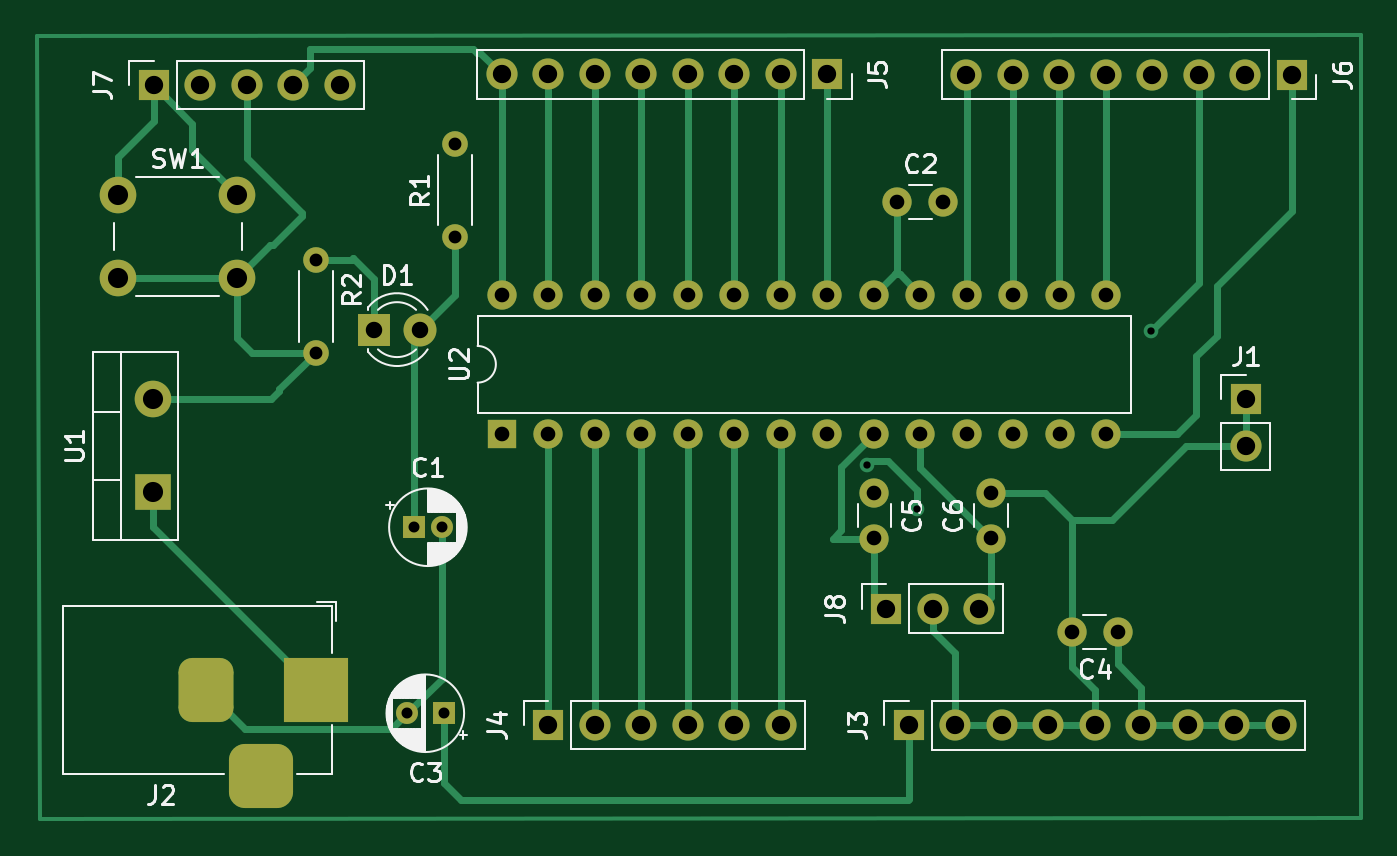
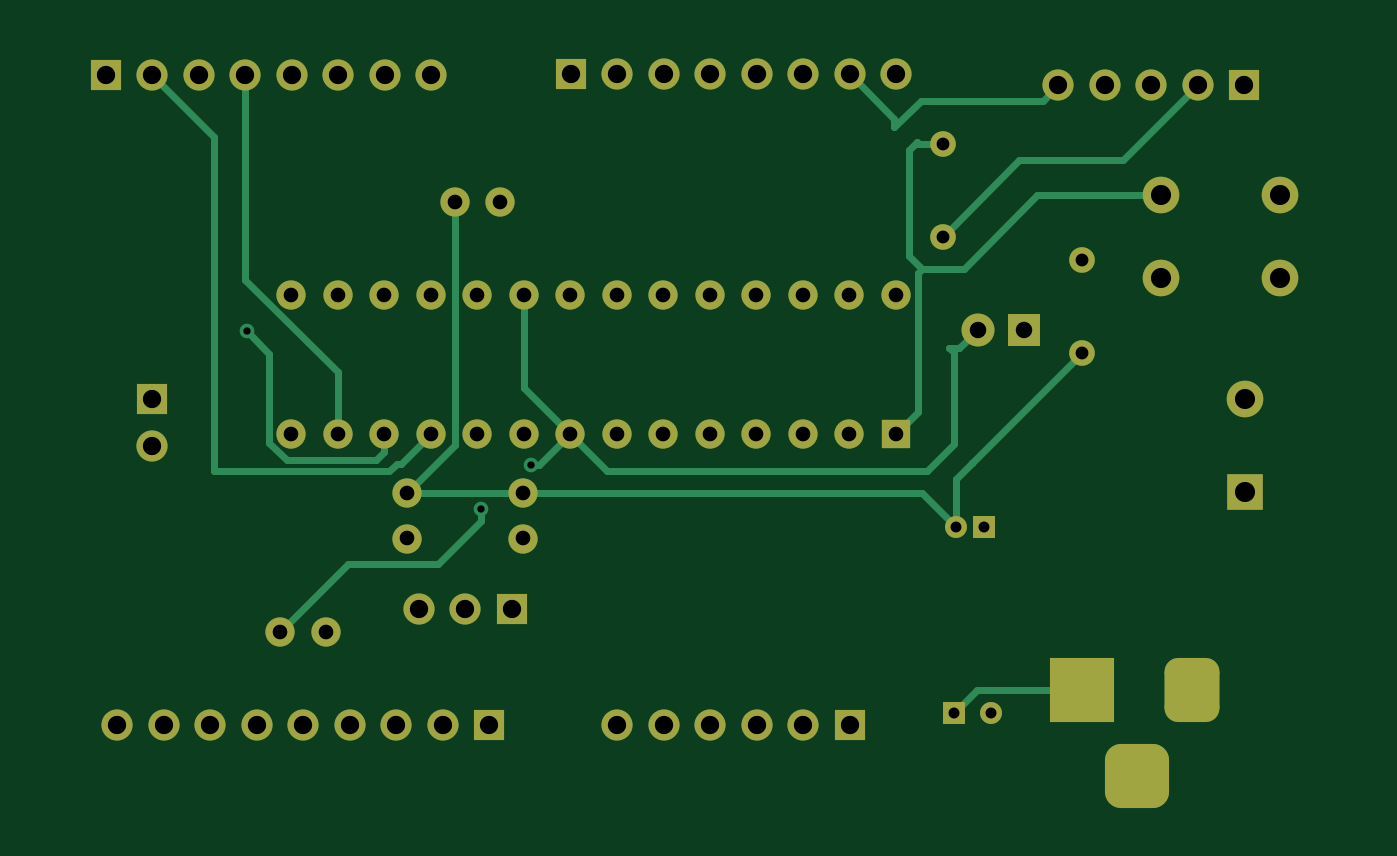
Circuit board: 11 layer files. Board 72.3 x 42.8 mm.
- bottom_copper: PIC Microcontroller Development Board-B_Cu.gbr (11304 bytes)
- bottom_mask: PIC Microcontroller Development Board-B_Mask.gbr (4560 bytes)
- paste: PIC Microcontroller Development Board-B_Paste.gbr (484 bytes)
- bottom_silk: PIC Microcontroller Development Board-B_Silkscreen.gbr (485 bytes)
- outline: PIC Microcontroller Development Board-Edge_Cuts.gbr (457 bytes)
- top_copper: PIC Microcontroller Development Board-F_Cu.gbr (15663 bytes)
- top_mask: PIC Microcontroller Development Board-F_Mask.gbr (4560 bytes)
- paste: PIC Microcontroller Development Board-F_Paste.gbr (484 bytes)
- top_silk: PIC Microcontroller Development Board-F_Silkscreen.gbr (27290 bytes)
- drill: PIC Microcontroller Development Board-NPTH.drl (272 bytes)
- drill: PIC Microcontroller Development Board-PTH.drl (2245 bytes)

=== bottom_copper: PIC Microcontroller Development Board-B_Cu.gbr (11304 bytes, source omitted) ===
=== bottom_mask: PIC Microcontroller Development Board-B_Mask.gbr ===
%TF.GenerationSoftware,KiCad,Pcbnew,(6.0.1)*%
%TF.CreationDate,2022-02-10T17:55:29+03:30*%
%TF.ProjectId,PIC Microcontroller Development Board,50494320-4d69-4637-926f-636f6e74726f,rev?*%
%TF.SameCoordinates,Original*%
%TF.FileFunction,Soldermask,Bot*%
%TF.FilePolarity,Negative*%
%FSLAX46Y46*%
G04 Gerber Fmt 4.6, Leading zero omitted, Abs format (unit mm)*
G04 Created by KiCad (PCBNEW (6.0.1)) date 2022-02-10 17:55:29*
%MOMM*%
%LPD*%
G01*
G04 APERTURE LIST*
G04 Aperture macros list*
%AMRoundRect*
0 Rectangle with rounded corners*
0 $1 Rounding radius*
0 $2 $3 $4 $5 $6 $7 $8 $9 X,Y pos of 4 corners*
0 Add a 4 corners polygon primitive as box body*
4,1,4,$2,$3,$4,$5,$6,$7,$8,$9,$2,$3,0*
0 Add four circle primitives for the rounded corners*
1,1,$1+$1,$2,$3*
1,1,$1+$1,$4,$5*
1,1,$1+$1,$6,$7*
1,1,$1+$1,$8,$9*
0 Add four rect primitives between the rounded corners*
20,1,$1+$1,$2,$3,$4,$5,0*
20,1,$1+$1,$4,$5,$6,$7,0*
20,1,$1+$1,$6,$7,$8,$9,0*
20,1,$1+$1,$8,$9,$2,$3,0*%
G04 Aperture macros list end*
%ADD10R,1.600000X1.600000*%
%ADD11O,1.600000X1.600000*%
%ADD12R,2.000000X2.000000*%
%ADD13O,2.000000X2.000000*%
%ADD14C,2.000000*%
%ADD15C,1.400000*%
%ADD16O,1.400000X1.400000*%
%ADD17R,1.700000X1.700000*%
%ADD18O,1.700000X1.700000*%
%ADD19R,3.500000X3.500000*%
%ADD20RoundRect,0.750000X-0.750000X-1.000000X0.750000X-1.000000X0.750000X1.000000X-0.750000X1.000000X0*%
%ADD21RoundRect,0.875000X-0.875000X-0.875000X0.875000X-0.875000X0.875000X0.875000X-0.875000X0.875000X0*%
%ADD22R,1.800000X1.800000*%
%ADD23C,1.800000*%
%ADD24C,1.600000*%
%ADD25R,1.200000X1.200000*%
%ADD26C,1.200000*%
G04 APERTURE END LIST*
D10*
%TO.C,U2*%
X120660000Y-97780000D03*
D11*
X123200000Y-97780000D03*
X125740000Y-97780000D03*
X128280000Y-97780000D03*
X130820000Y-97780000D03*
X133360000Y-97780000D03*
X135900000Y-97780000D03*
X138440000Y-97780000D03*
X140980000Y-97780000D03*
X143520000Y-97780000D03*
X146060000Y-97780000D03*
X148600000Y-97780000D03*
X151140000Y-97780000D03*
X153680000Y-97780000D03*
X153680000Y-90160000D03*
X151140000Y-90160000D03*
X148600000Y-90160000D03*
X146060000Y-90160000D03*
X143520000Y-90160000D03*
X140980000Y-90160000D03*
X138440000Y-90160000D03*
X135900000Y-90160000D03*
X133360000Y-90160000D03*
X130820000Y-90160000D03*
X128280000Y-90160000D03*
X125740000Y-90160000D03*
X123200000Y-90160000D03*
X120660000Y-90160000D03*
%TD*%
D12*
%TO.C,U1*%
X101600000Y-100965000D03*
D13*
X101600000Y-95885000D03*
%TD*%
D14*
%TO.C,SW1*%
X106195000Y-84745000D03*
X99695000Y-84745000D03*
X106195000Y-89245000D03*
X99695000Y-89245000D03*
%TD*%
D15*
%TO.C,R2*%
X110490000Y-88265000D03*
D16*
X110490000Y-93345000D03*
%TD*%
D15*
%TO.C,R1*%
X118110000Y-86995000D03*
D16*
X118110000Y-81915000D03*
%TD*%
D17*
%TO.C,J8*%
X141645000Y-107315000D03*
D18*
X144185000Y-107315000D03*
X146725000Y-107315000D03*
%TD*%
D17*
%TO.C,J7*%
X101630000Y-78715000D03*
D18*
X104170000Y-78715000D03*
X106710000Y-78715000D03*
X109250000Y-78715000D03*
X111790000Y-78715000D03*
%TD*%
D17*
%TO.C,J6*%
X163815000Y-78155000D03*
D18*
X161275000Y-78155000D03*
X158735000Y-78155000D03*
X156195000Y-78155000D03*
X153655000Y-78155000D03*
X151115000Y-78155000D03*
X148575000Y-78155000D03*
X146035000Y-78155000D03*
%TD*%
D17*
%TO.C,J5*%
X138430000Y-78130000D03*
D18*
X135890000Y-78130000D03*
X133350000Y-78130000D03*
X130810000Y-78130000D03*
X128270000Y-78130000D03*
X125730000Y-78130000D03*
X123190000Y-78130000D03*
X120650000Y-78130000D03*
%TD*%
D17*
%TO.C,J4*%
X123190000Y-113665000D03*
D18*
X125730000Y-113665000D03*
X128270000Y-113665000D03*
X130810000Y-113665000D03*
X133350000Y-113665000D03*
X135890000Y-113665000D03*
%TD*%
D17*
%TO.C,J3*%
X142875000Y-113690000D03*
D18*
X145415000Y-113690000D03*
X147955000Y-113690000D03*
X150495000Y-113690000D03*
X153035000Y-113690000D03*
X155575000Y-113690000D03*
X158115000Y-113690000D03*
X160655000Y-113690000D03*
X163195000Y-113690000D03*
%TD*%
D19*
%TO.C,J2*%
X110490000Y-111760000D03*
D20*
X104490000Y-111760000D03*
D21*
X107490000Y-116460000D03*
%TD*%
D17*
%TO.C,J1*%
X161290000Y-95880000D03*
D18*
X161290000Y-98420000D03*
%TD*%
D22*
%TO.C,D1*%
X113660000Y-92075000D03*
D23*
X116200000Y-92075000D03*
%TD*%
D24*
%TO.C,C6*%
X147360000Y-103485000D03*
X147360000Y-100985000D03*
%TD*%
%TO.C,C5*%
X141010000Y-100985000D03*
X141010000Y-103485000D03*
%TD*%
%TO.C,C4*%
X154305000Y-108585000D03*
X151805000Y-108585000D03*
%TD*%
D25*
%TO.C,C3*%
X117475000Y-113030000D03*
D26*
X115475000Y-113030000D03*
%TD*%
D24*
%TO.C,C2*%
X142260000Y-85090000D03*
X144760000Y-85090000D03*
%TD*%
D25*
%TO.C,C1*%
X115867400Y-102870000D03*
D26*
X117367400Y-102870000D03*
%TD*%
M02*

=== paste: PIC Microcontroller Development Board-B_Paste.gbr ===
%TF.GenerationSoftware,KiCad,Pcbnew,(6.0.1)*%
%TF.CreationDate,2022-02-10T17:55:29+03:30*%
%TF.ProjectId,PIC Microcontroller Development Board,50494320-4d69-4637-926f-636f6e74726f,rev?*%
%TF.SameCoordinates,Original*%
%TF.FileFunction,Paste,Bot*%
%TF.FilePolarity,Positive*%
%FSLAX46Y46*%
G04 Gerber Fmt 4.6, Leading zero omitted, Abs format (unit mm)*
G04 Created by KiCad (PCBNEW (6.0.1)) date 2022-02-10 17:55:29*
%MOMM*%
%LPD*%
G01*
G04 APERTURE LIST*
G04 APERTURE END LIST*
M02*

=== bottom_silk: PIC Microcontroller Development Board-B_Silkscreen.gbr ===
%TF.GenerationSoftware,KiCad,Pcbnew,(6.0.1)*%
%TF.CreationDate,2022-02-10T17:55:29+03:30*%
%TF.ProjectId,PIC Microcontroller Development Board,50494320-4d69-4637-926f-636f6e74726f,rev?*%
%TF.SameCoordinates,Original*%
%TF.FileFunction,Legend,Bot*%
%TF.FilePolarity,Positive*%
%FSLAX46Y46*%
G04 Gerber Fmt 4.6, Leading zero omitted, Abs format (unit mm)*
G04 Created by KiCad (PCBNEW (6.0.1)) date 2022-02-10 17:55:29*
%MOMM*%
%LPD*%
G01*
G04 APERTURE LIST*
G04 APERTURE END LIST*
M02*

=== outline: PIC Microcontroller Development Board-Edge_Cuts.gbr ===
%TF.GenerationSoftware,KiCad,Pcbnew,(6.0.1)*%
%TF.CreationDate,2022-02-10T17:55:29+03:30*%
%TF.ProjectId,PIC Microcontroller Development Board,50494320-4d69-4637-926f-636f6e74726f,rev?*%
%TF.SameCoordinates,Original*%
%TF.FileFunction,Profile,NP*%
%FSLAX46Y46*%
G04 Gerber Fmt 4.6, Leading zero omitted, Abs format (unit mm)*
G04 Created by KiCad (PCBNEW (6.0.1)) date 2022-02-10 17:55:29*
%MOMM*%
%LPD*%
G01*
G04 APERTURE LIST*
G04 APERTURE END LIST*
M02*

=== top_copper: PIC Microcontroller Development Board-F_Cu.gbr (15663 bytes, source omitted) ===
=== top_mask: PIC Microcontroller Development Board-F_Mask.gbr ===
%TF.GenerationSoftware,KiCad,Pcbnew,(6.0.1)*%
%TF.CreationDate,2022-02-10T17:55:29+03:30*%
%TF.ProjectId,PIC Microcontroller Development Board,50494320-4d69-4637-926f-636f6e74726f,rev?*%
%TF.SameCoordinates,Original*%
%TF.FileFunction,Soldermask,Top*%
%TF.FilePolarity,Negative*%
%FSLAX46Y46*%
G04 Gerber Fmt 4.6, Leading zero omitted, Abs format (unit mm)*
G04 Created by KiCad (PCBNEW (6.0.1)) date 2022-02-10 17:55:29*
%MOMM*%
%LPD*%
G01*
G04 APERTURE LIST*
G04 Aperture macros list*
%AMRoundRect*
0 Rectangle with rounded corners*
0 $1 Rounding radius*
0 $2 $3 $4 $5 $6 $7 $8 $9 X,Y pos of 4 corners*
0 Add a 4 corners polygon primitive as box body*
4,1,4,$2,$3,$4,$5,$6,$7,$8,$9,$2,$3,0*
0 Add four circle primitives for the rounded corners*
1,1,$1+$1,$2,$3*
1,1,$1+$1,$4,$5*
1,1,$1+$1,$6,$7*
1,1,$1+$1,$8,$9*
0 Add four rect primitives between the rounded corners*
20,1,$1+$1,$2,$3,$4,$5,0*
20,1,$1+$1,$4,$5,$6,$7,0*
20,1,$1+$1,$6,$7,$8,$9,0*
20,1,$1+$1,$8,$9,$2,$3,0*%
G04 Aperture macros list end*
%ADD10R,1.600000X1.600000*%
%ADD11O,1.600000X1.600000*%
%ADD12R,2.000000X2.000000*%
%ADD13O,2.000000X2.000000*%
%ADD14C,2.000000*%
%ADD15C,1.400000*%
%ADD16O,1.400000X1.400000*%
%ADD17R,1.700000X1.700000*%
%ADD18O,1.700000X1.700000*%
%ADD19R,3.500000X3.500000*%
%ADD20RoundRect,0.750000X-0.750000X-1.000000X0.750000X-1.000000X0.750000X1.000000X-0.750000X1.000000X0*%
%ADD21RoundRect,0.875000X-0.875000X-0.875000X0.875000X-0.875000X0.875000X0.875000X-0.875000X0.875000X0*%
%ADD22R,1.800000X1.800000*%
%ADD23C,1.800000*%
%ADD24C,1.600000*%
%ADD25R,1.200000X1.200000*%
%ADD26C,1.200000*%
G04 APERTURE END LIST*
D10*
%TO.C,U2*%
X120660000Y-97780000D03*
D11*
X123200000Y-97780000D03*
X125740000Y-97780000D03*
X128280000Y-97780000D03*
X130820000Y-97780000D03*
X133360000Y-97780000D03*
X135900000Y-97780000D03*
X138440000Y-97780000D03*
X140980000Y-97780000D03*
X143520000Y-97780000D03*
X146060000Y-97780000D03*
X148600000Y-97780000D03*
X151140000Y-97780000D03*
X153680000Y-97780000D03*
X153680000Y-90160000D03*
X151140000Y-90160000D03*
X148600000Y-90160000D03*
X146060000Y-90160000D03*
X143520000Y-90160000D03*
X140980000Y-90160000D03*
X138440000Y-90160000D03*
X135900000Y-90160000D03*
X133360000Y-90160000D03*
X130820000Y-90160000D03*
X128280000Y-90160000D03*
X125740000Y-90160000D03*
X123200000Y-90160000D03*
X120660000Y-90160000D03*
%TD*%
D12*
%TO.C,U1*%
X101600000Y-100965000D03*
D13*
X101600000Y-95885000D03*
%TD*%
D14*
%TO.C,SW1*%
X106195000Y-84745000D03*
X99695000Y-84745000D03*
X106195000Y-89245000D03*
X99695000Y-89245000D03*
%TD*%
D15*
%TO.C,R2*%
X110490000Y-88265000D03*
D16*
X110490000Y-93345000D03*
%TD*%
D15*
%TO.C,R1*%
X118110000Y-86995000D03*
D16*
X118110000Y-81915000D03*
%TD*%
D17*
%TO.C,J8*%
X141645000Y-107315000D03*
D18*
X144185000Y-107315000D03*
X146725000Y-107315000D03*
%TD*%
D17*
%TO.C,J7*%
X101630000Y-78715000D03*
D18*
X104170000Y-78715000D03*
X106710000Y-78715000D03*
X109250000Y-78715000D03*
X111790000Y-78715000D03*
%TD*%
D17*
%TO.C,J6*%
X163815000Y-78155000D03*
D18*
X161275000Y-78155000D03*
X158735000Y-78155000D03*
X156195000Y-78155000D03*
X153655000Y-78155000D03*
X151115000Y-78155000D03*
X148575000Y-78155000D03*
X146035000Y-78155000D03*
%TD*%
D17*
%TO.C,J5*%
X138430000Y-78130000D03*
D18*
X135890000Y-78130000D03*
X133350000Y-78130000D03*
X130810000Y-78130000D03*
X128270000Y-78130000D03*
X125730000Y-78130000D03*
X123190000Y-78130000D03*
X120650000Y-78130000D03*
%TD*%
D17*
%TO.C,J4*%
X123190000Y-113665000D03*
D18*
X125730000Y-113665000D03*
X128270000Y-113665000D03*
X130810000Y-113665000D03*
X133350000Y-113665000D03*
X135890000Y-113665000D03*
%TD*%
D17*
%TO.C,J3*%
X142875000Y-113690000D03*
D18*
X145415000Y-113690000D03*
X147955000Y-113690000D03*
X150495000Y-113690000D03*
X153035000Y-113690000D03*
X155575000Y-113690000D03*
X158115000Y-113690000D03*
X160655000Y-113690000D03*
X163195000Y-113690000D03*
%TD*%
D19*
%TO.C,J2*%
X110490000Y-111760000D03*
D20*
X104490000Y-111760000D03*
D21*
X107490000Y-116460000D03*
%TD*%
D17*
%TO.C,J1*%
X161290000Y-95880000D03*
D18*
X161290000Y-98420000D03*
%TD*%
D22*
%TO.C,D1*%
X113660000Y-92075000D03*
D23*
X116200000Y-92075000D03*
%TD*%
D24*
%TO.C,C6*%
X147360000Y-103485000D03*
X147360000Y-100985000D03*
%TD*%
%TO.C,C5*%
X141010000Y-100985000D03*
X141010000Y-103485000D03*
%TD*%
%TO.C,C4*%
X154305000Y-108585000D03*
X151805000Y-108585000D03*
%TD*%
D25*
%TO.C,C3*%
X117475000Y-113030000D03*
D26*
X115475000Y-113030000D03*
%TD*%
D24*
%TO.C,C2*%
X142260000Y-85090000D03*
X144760000Y-85090000D03*
%TD*%
D25*
%TO.C,C1*%
X115867400Y-102870000D03*
D26*
X117367400Y-102870000D03*
%TD*%
M02*

=== paste: PIC Microcontroller Development Board-F_Paste.gbr ===
%TF.GenerationSoftware,KiCad,Pcbnew,(6.0.1)*%
%TF.CreationDate,2022-02-10T17:55:29+03:30*%
%TF.ProjectId,PIC Microcontroller Development Board,50494320-4d69-4637-926f-636f6e74726f,rev?*%
%TF.SameCoordinates,Original*%
%TF.FileFunction,Paste,Top*%
%TF.FilePolarity,Positive*%
%FSLAX46Y46*%
G04 Gerber Fmt 4.6, Leading zero omitted, Abs format (unit mm)*
G04 Created by KiCad (PCBNEW (6.0.1)) date 2022-02-10 17:55:29*
%MOMM*%
%LPD*%
G01*
G04 APERTURE LIST*
G04 APERTURE END LIST*
M02*

=== top_silk: PIC Microcontroller Development Board-F_Silkscreen.gbr (27290 bytes, source omitted) ===
=== drill: PIC Microcontroller Development Board-NPTH.drl ===
M48
; DRILL file {KiCad (6.0.1)} date Thu Feb 10 17:55:33 2022
; FORMAT={-:-/ absolute / inch / decimal}
; #@! TF.CreationDate,2022-02-10T17:55:33+03:30
; #@! TF.GenerationSoftware,Kicad,Pcbnew,(6.0.1)
; #@! TF.FileFunction,NonPlated,1,2,NPTH
FMAT,2
INCH
%
G90
G05
T0
M30

=== drill: PIC Microcontroller Development Board-PTH.drl ===
M48
; DRILL file {KiCad (6.0.1)} date Thu Feb 10 17:55:33 2022
; FORMAT={-:-/ absolute / inch / decimal}
; #@! TF.CreationDate,2022-02-10T17:55:33+03:30
; #@! TF.GenerationSoftware,Kicad,Pcbnew,(6.0.1)
; #@! TF.FileFunction,Plated,1,2,PTH
FMAT,2
INCH
; #@! TA.AperFunction,Plated,PTH,ViaDrill
T1C0.0157
; #@! TA.AperFunction,Plated,PTH,ComponentDrill
T2C0.0236
; #@! TA.AperFunction,Plated,PTH,ComponentDrill
T3C0.0276
; #@! TA.AperFunction,Plated,PTH,ComponentDrill
T4C0.0315
; #@! TA.AperFunction,Plated,PTH,ComponentDrill
T5C0.0354
; #@! TA.AperFunction,Plated,PTH,ComponentDrill
T6C0.0394
; #@! TA.AperFunction,Plated,PTH,ComponentDrill
T7C0.0433
%
G90
G05
T1
X5.536Y-3.916
X5.642Y-4.01
X6.146Y-3.628
T2
X4.5463Y-4.45
X4.5617Y-4.05
X4.6208Y-4.05
X4.625Y-4.45
T3
X4.35Y-3.475
X4.35Y-3.675
X4.65Y-3.225
X4.65Y-3.425
T4
X4.7504Y-3.5496
X4.7504Y-3.8496
X4.8504Y-3.5496
X4.8504Y-3.8496
X4.9504Y-3.5496
X4.9504Y-3.8496
X5.0504Y-3.5496
X5.0504Y-3.8496
X5.1504Y-3.5496
X5.1504Y-3.8496
X5.2504Y-3.5496
X5.2504Y-3.8496
X5.3504Y-3.5496
X5.3504Y-3.8496
X5.4504Y-3.5496
X5.4504Y-3.8496
X5.5504Y-3.5496
X5.5504Y-3.8496
X5.5516Y-3.9758
X5.5516Y-4.0742
X5.6008Y-3.35
X5.6504Y-3.5496
X5.6504Y-3.8496
X5.6992Y-3.35
X5.7504Y-3.5496
X5.7504Y-3.8496
X5.8016Y-3.9758
X5.8016Y-4.0742
X5.8504Y-3.5496
X5.8504Y-3.8496
X5.9504Y-3.5496
X5.9504Y-3.8496
X5.9766Y-4.275
X6.0504Y-3.5496
X6.0504Y-3.8496
X6.075Y-4.275
T5
X4.4748Y-3.625
X4.5748Y-3.625
T6
X4.0012Y-3.099
X4.1012Y-3.099
X4.2012Y-3.099
X4.3012Y-3.099
X4.4012Y-3.099
X4.75Y-3.076
X4.85Y-3.076
X4.85Y-4.475
X4.95Y-3.076
X4.95Y-4.475
X5.05Y-3.076
X5.05Y-4.475
X5.15Y-3.076
X5.15Y-4.475
X5.25Y-3.076
X5.25Y-4.475
X5.35Y-3.076
X5.35Y-4.475
X5.45Y-3.076
X5.5766Y-4.225
X5.625Y-4.476
X5.6766Y-4.225
X5.725Y-4.476
X5.7494Y-3.077
X5.7766Y-4.225
X5.825Y-4.476
X5.8494Y-3.077
X5.925Y-4.476
X5.9494Y-3.077
X6.025Y-4.476
X6.0494Y-3.077
X6.125Y-4.476
X6.1494Y-3.077
X6.225Y-4.476
X6.2494Y-3.077
X6.325Y-4.476
X6.3494Y-3.077
X6.35Y-3.7748
X6.35Y-3.8748
X6.425Y-4.476
X6.4494Y-3.077
T7
X3.925Y-3.3364
X3.925Y-3.5136
X4.0Y-3.775
X4.0Y-3.975
X4.1809Y-3.3364
X4.1809Y-3.5136
T6
G00X4.1138Y-4.3606
M15
G01X4.1138Y-4.4394
M16
G05
G00X4.1925Y-4.585
M15
G01X4.2713Y-4.585
M16
G05
G00X4.35Y-4.3606
M15
G01X4.35Y-4.4394
M16
G05
T0
M30

